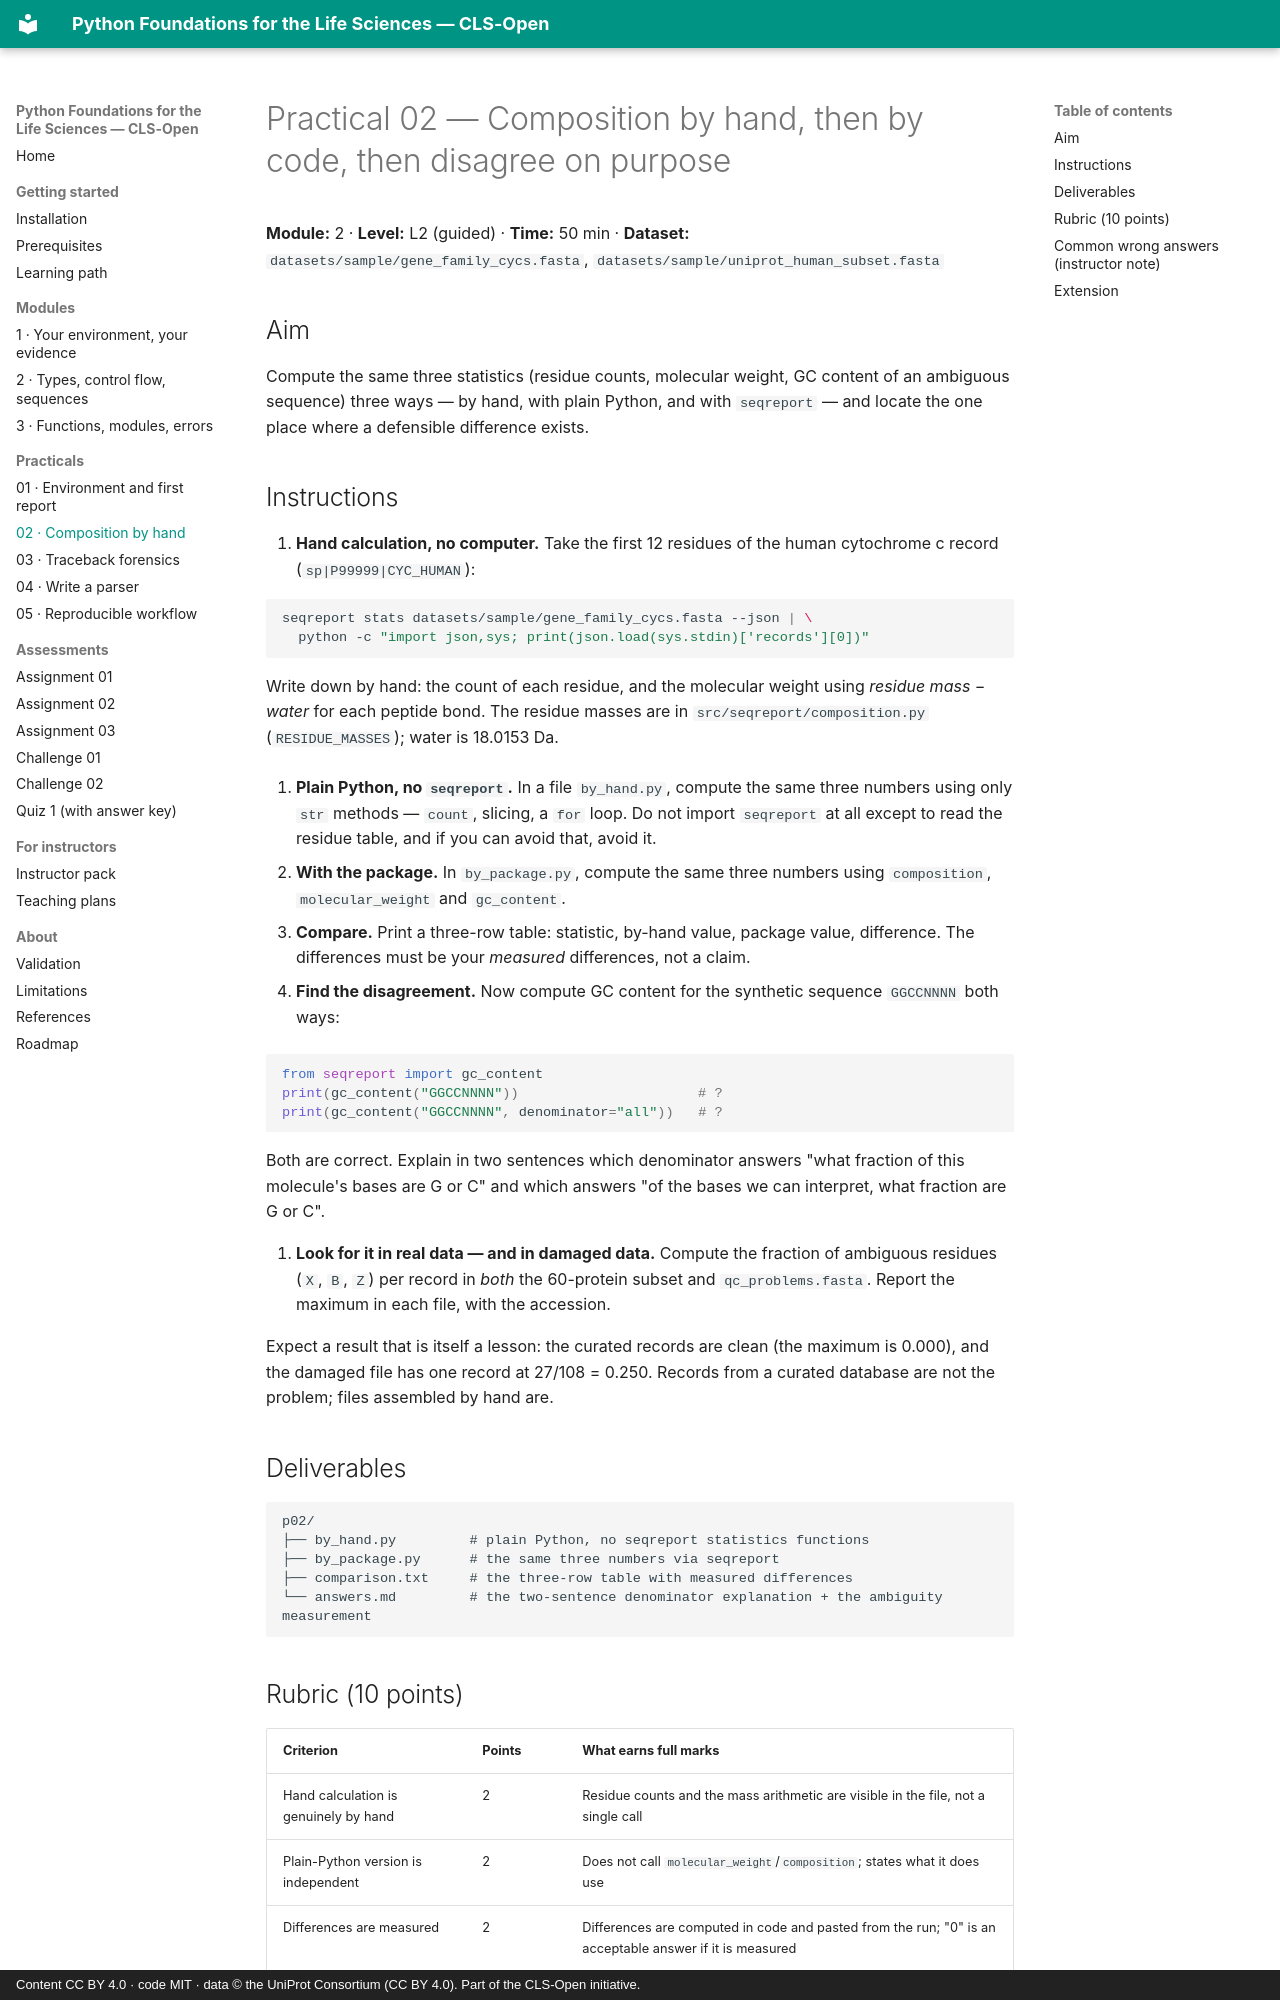

repository: CLS-Open/python-for-biologists · page: practicals/practical-02-composition-by-hand/index.html · generator: mkdocs · copyright: Content CC BY 4.0 · code MIT · data © the UniProt Consortium (CC BY 4.0). Part of the CLS-Open initiative.

# Practical 02 — Composition by hand, then by code, then disagree on purpose

**Module:** 2 · **Level:** L2 (guided) · **Time:** 50 min · **Dataset:** `datasets/sample/gene_family_cycs.fasta`, `datasets/sample/uniprot_human_subset.fasta`

## Aim

Compute the same three statistics (residue counts, molecular weight, GC content of
an ambiguous sequence) three ways — by hand, with plain Python, and with
`seqreport` — and locate the one place where a defensible difference exists.

## Instructions

1. **Hand calculation, no computer.** Take the first 12 residues of the human
   cytochrome c record (`sp|P99999|CYC_HUMAN`):

   ```bash
   seqreport stats datasets/sample/gene_family_cycs.fasta --json | \
     python -c "import json,sys; print(json.load(sys.stdin)['records'][0])"
   ```

   Write down by hand: the count of each residue, and the molecular weight using
   *residue mass* − *water* for each peptide bond. The residue masses are in
   `src/seqreport/composition.py` (`RESIDUE_MASSES`); water is 18.0153 Da.

2. **Plain Python, no `seqreport`.** In a file `by_hand.py`, compute the same three
   numbers using only `str` methods — `count`, slicing, a `for` loop. Do not import
   `seqreport` at all except to read the residue table, and if you can avoid that,
   avoid it.

3. **With the package.** In `by_package.py`, compute the same three numbers using
   `composition`, `molecular_weight` and `gc_content`.

4. **Compare.** Print a three-row table: statistic, by-hand value, package value,
   difference. The differences must be your *measured* differences, not a claim.

5. **Find the disagreement.** Now compute GC content for the synthetic sequence
   `GGCCNNNN` both ways:

   ```python
   from seqreport import gc_content
   print(gc_content("GGCCNNNN"))                      # ?
   print(gc_content("GGCCNNNN", denominator="all"))   # ?
   ```

   Both are correct. Explain in two sentences which denominator answers "what
   fraction of this molecule's bases are G or C" and which answers "of the bases we
   can interpret, what fraction are G or C".

6. **Look for it in real data — and in damaged data.** Compute the fraction of
   ambiguous residues (`X`, `B`, `Z`) per record in *both* the 60-protein subset
   and `qc_problems.fasta`. Report the maximum in each file, with the accession.

   Expect a result that is itself a lesson: the curated records are clean (the
   maximum is 0.000), and the damaged file has one record at 27/108 = 0.250. Records
   from a curated database are not the problem; files assembled by hand are.

## Deliverables

```text
p02/
├── by_hand.py         # plain Python, no seqreport statistics functions
├── by_package.py      # the same three numbers via seqreport
├── comparison.txt     # the three-row table with measured differences
└── answers.md         # the two-sentence denominator explanation + the ambiguity measurement
```
